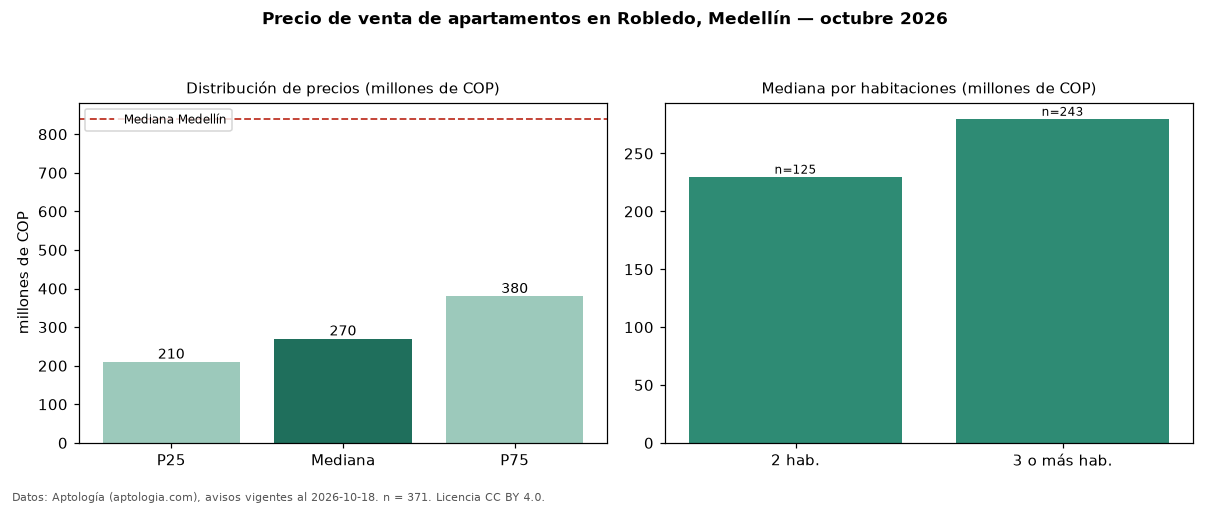

The table this chart was drawn from, first rows:
seccion, metrica, valor, moneda, n
precio, p25, 210000000, COP, 371
precio, mediana, 270000000, COP, 371
precio, p75, 380000000, COP, 371
precio, minimo, 150000000, COP, 371
precio, maximo, 850000000, COP, 371
m2, mediana_precio_m2, 5000000, COP, 363
m2, area_mediana_m2, 52.0, m2, 363
admin, mediana_admin_mes, 192000, COP, 204
banos, mediana_banos, 2.0, , 
parqueadero, pct_con_parqueadero, 43.5, %, 262
estrato, estrato_mas_frecuente, 3, , 344
habitaciones, 2, 230000000, COP, 125
habitaciones, 3+, 280000000, COP, 243
ciudad, mediana_ciudad_referencia, 840000000, COP, 
ciudad, mediana_m2_ciudad, 7500000, COP, 
fuente, fecha_datos, 2026-10-18, , 
fuente, atribucion, https://www.aptologia.com/venta/medellin…, , 
fuente, licencia, CC BY 4.0, , 
